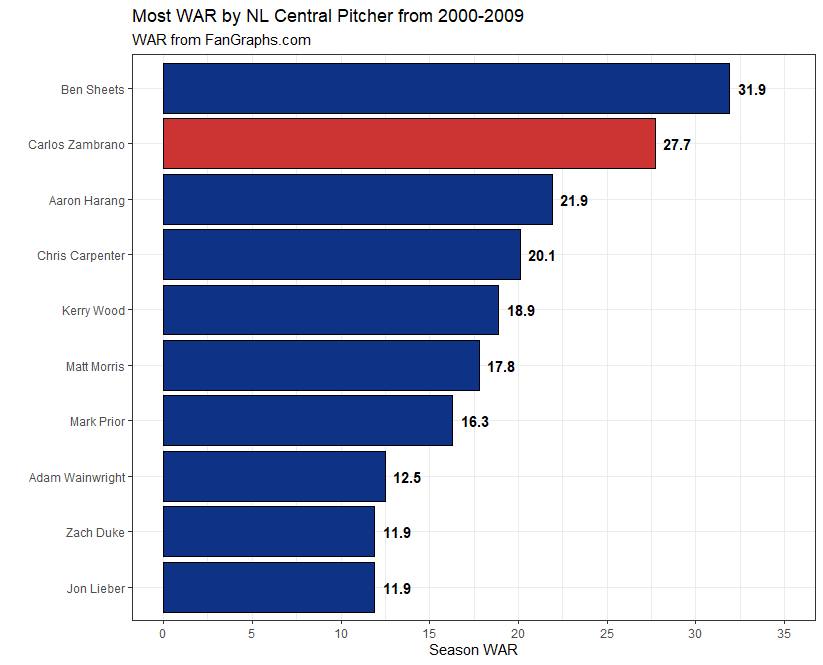

Source data for this figure (header and first rows):
Name, WAR, playerid
Ben Sheets, 31.9, 710
Carlos Zambrano, 27.7, 305
Aaron Harang, 21.9, 1451
Chris Carpenter, 20.1, 1292
Kerry Wood, 18.9, 304
Matt Morris, 17.8, 1172
Mark Prior, 16.3, 301
Adam Wainwright, 12.5, 2233
Jon Lieber, 11.9, 287
Zach Duke, 11.9, 3840
